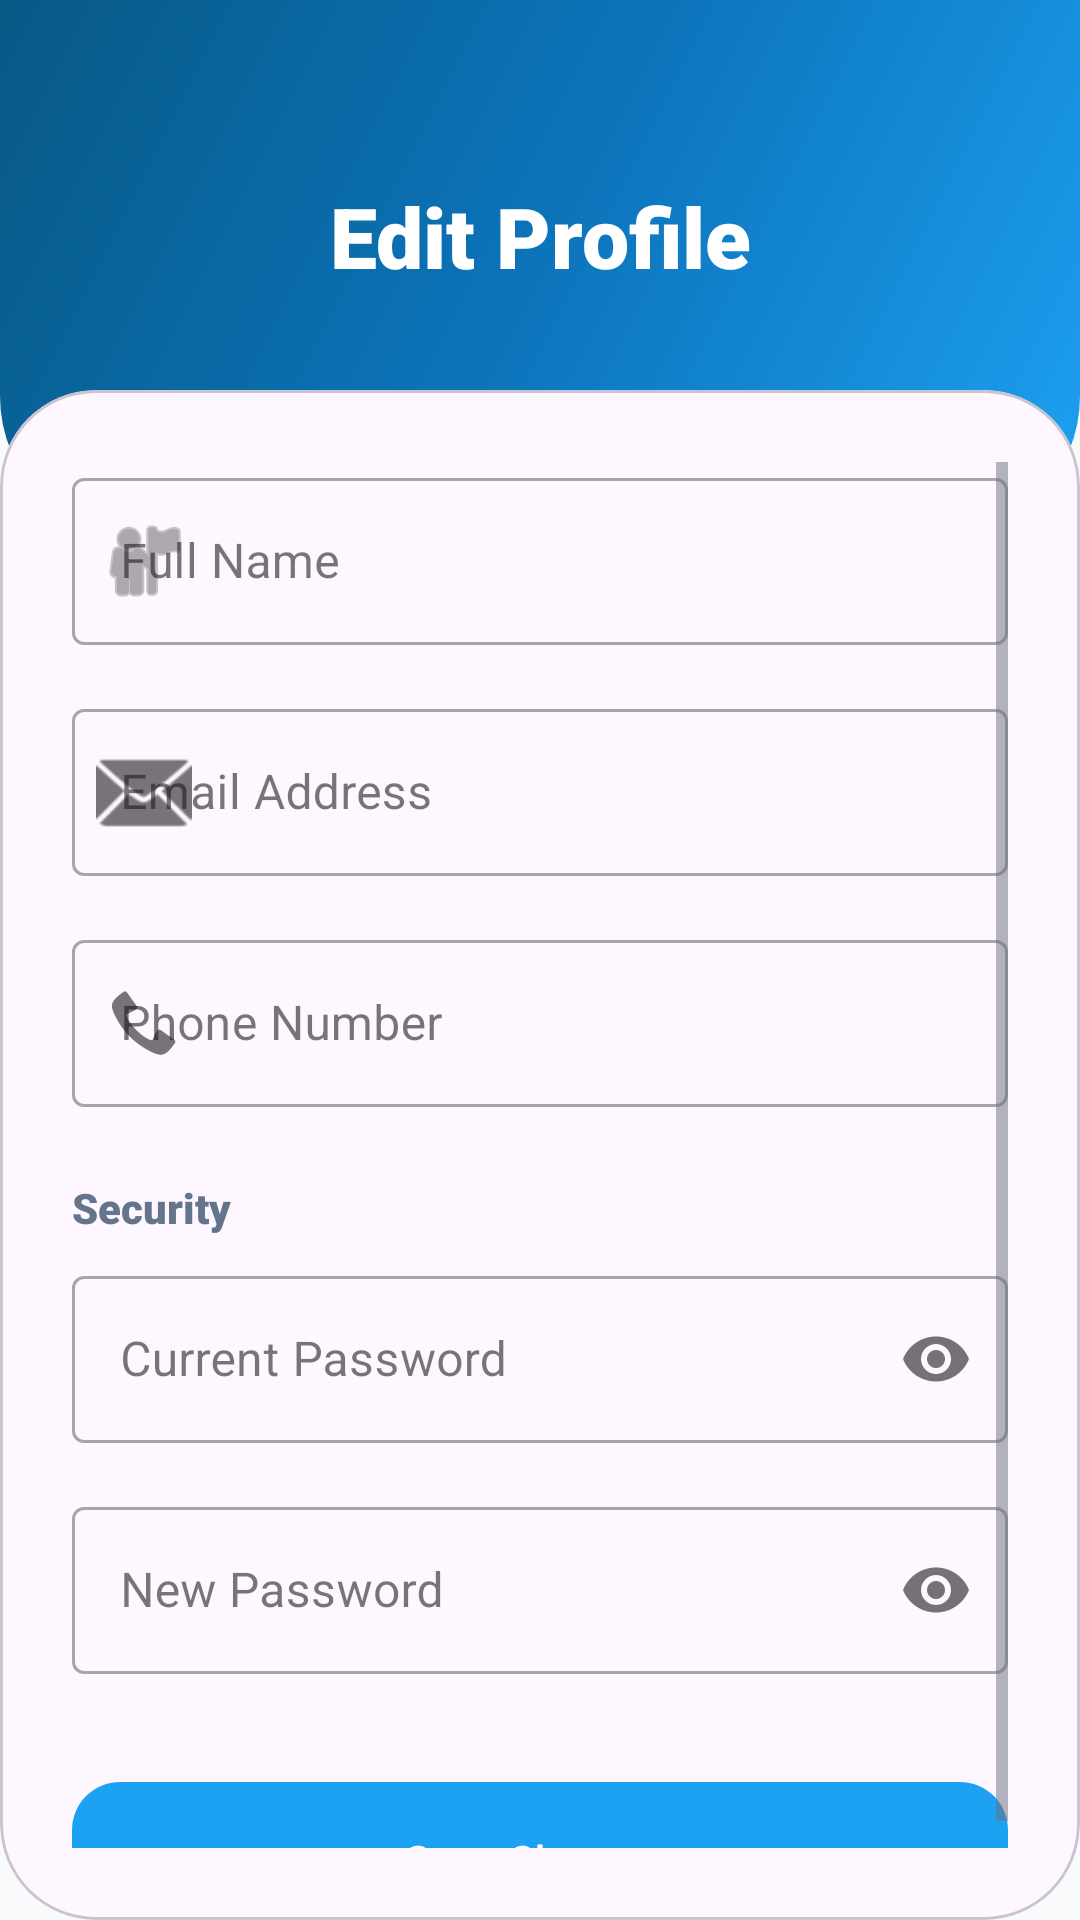

The Android layout XML behind this screen, and the referenced resources:
<!-- AndroidManifest.xml: application theme Theme.StaySwift -->
<!-- res/layout/activity_profile_edit.xml -->
<?xml version="1.0" encoding="utf-8"?>
<androidx.constraintlayout.widget.ConstraintLayout xmlns:android="http://schemas.android.com/apk/res/android"
    xmlns:app="http://schemas.android.com/apk/res-auto"
    android:layout_width="match_parent"
    android:layout_height="match_parent"
    android:background="#F8FAFC">

    <View
        android:id="@+id/header"
        android:layout_width="match_parent"
        android:layout_height="180dp"
        android:background="@drawable/bg_admin_header_mesh"
        app:layout_constraintTop_toTopOf="parent" />

    <TextView
        android:layout_width="wrap_content"
        android:layout_height="wrap_content"
        android:layout_marginTop="60dp"
        android:fontFamily="sans-serif-black"
        android:text="Edit Profile"
        android:textColor="@android:color/white"
        android:textSize="28sp"
        app:layout_constraintEnd_toEndOf="parent"
        app:layout_constraintStart_toStartOf="parent"
        app:layout_constraintTop_toTopOf="parent" />

    <com.google.android.material.card.MaterialCardView
        android:layout_width="match_parent"
        android:layout_height="0dp"
        android:layout_marginTop="130dp"
        app:cardCornerRadius="32dp"
        app:cardElevation="0dp"
        app:layout_constraintBottom_toBottomOf="parent"
        app:layout_constraintTop_toTopOf="parent">

        <ScrollView
            android:layout_width="match_parent"
            android:layout_height="match_parent"
            android:padding="24dp">

            <LinearLayout
                android:layout_width="match_parent"
                android:layout_height="wrap_content"
                android:orientation="vertical">

                <com.google.android.material.textfield.TextInputLayout
                    style="@style/Widget.MaterialComponents.TextInputLayout.OutlinedBox"
                    android:layout_width="match_parent"
                    android:layout_height="wrap_content"
                    android:hint="Full Name"
                    app:startIconDrawable="@android:drawable/ic_menu_myplaces">
                    <com.google.android.material.textfield.TextInputEditText
                        android:id="@+id/etName"
                        android:layout_width="match_parent"
                        android:layout_height="wrap_content" />
                </com.google.android.material.textfield.TextInputLayout>

                <com.google.android.material.textfield.TextInputLayout
                    style="@style/Widget.MaterialComponents.TextInputLayout.OutlinedBox"
                    android:layout_width="match_parent"
                    android:layout_height="wrap_content"
                    android:layout_marginTop="16dp"
                    android:hint="Email Address"
                    app:startIconDrawable="@android:drawable/ic_dialog_email">
                    <com.google.android.material.textfield.TextInputEditText
                        android:id="@+id/etEmail"
                        android:layout_width="match_parent"
                        android:layout_height="wrap_content"
                        android:inputType="textEmailAddress" />
                </com.google.android.material.textfield.TextInputLayout>

                <com.google.android.material.textfield.TextInputLayout
                    style="@style/Widget.MaterialComponents.TextInputLayout.OutlinedBox"
                    android:layout_width="match_parent"
                    android:layout_height="wrap_content"
                    android:layout_marginTop="16dp"
                    android:hint="Phone Number"
                    app:startIconDrawable="@android:drawable/stat_sys_phone_call">
                    <com.google.android.material.textfield.TextInputEditText
                        android:id="@+id/etPhone"
                        android:layout_width="match_parent"
                        android:layout_height="wrap_content"
                        android:inputType="phone" />
                </com.google.android.material.textfield.TextInputLayout>

                <TextView
                    android:layout_width="wrap_content"
                    android:layout_height="wrap_content"
                    android:layout_marginTop="24dp"
                    android:text="Security"
                    android:fontFamily="sans-serif-black"
                    android:textColor="#64748B" />

                <com.google.android.material.textfield.TextInputLayout
                    style="@style/Widget.MaterialComponents.TextInputLayout.OutlinedBox"
                    android:layout_width="match_parent"
                    android:layout_height="wrap_content"
                    android:layout_marginTop="8dp"
                    android:hint="Current Password"
                    app:passwordToggleEnabled="true">
                    <com.google.android.material.textfield.TextInputEditText
                        android:id="@+id/etCurrentPassword"
                        android:layout_width="match_parent"
                        android:layout_height="wrap_content"
                        android:inputType="textPassword" />
                </com.google.android.material.textfield.TextInputLayout>

                <com.google.android.material.textfield.TextInputLayout
                    style="@style/Widget.MaterialComponents.TextInputLayout.OutlinedBox"
                    android:layout_width="match_parent"
                    android:layout_height="wrap_content"
                    android:layout_marginTop="16dp"
                    android:hint="New Password"
                    app:passwordToggleEnabled="true">
                    <com.google.android.material.textfield.TextInputEditText
                        android:id="@+id/etNewPassword"
                        android:layout_width="match_parent"
                        android:layout_height="wrap_content"
                        android:inputType="textPassword" />
                </com.google.android.material.textfield.TextInputLayout>

                <com.google.android.material.button.MaterialButton
                    android:id="@+id/btnSaveProfile"
                    android:layout_width="match_parent"
                    android:layout_height="60dp"
                    android:layout_marginTop="32dp"
                    android:text="Save Changes"
                    app:cornerRadius="16dp" />

                <ProgressBar
                    android:id="@+id/progressProfile"
                    android:layout_width="wrap_content"
                    android:layout_height="wrap_content"
                    android:layout_gravity="center"
                    android:layout_marginTop="16dp"
                    android:visibility="gone" />

            </LinearLayout>
        </ScrollView>
    </com.google.android.material.card.MaterialCardView>
</androidx.constraintlayout.widget.ConstraintLayout>
<!-- resources referenced by this layout -->
<resources>
  <!-- drawable bg_admin_header_mesh (drawable) -->
  <shape xmlns:android="http://schemas.android.com/apk/res/android">
      <gradient
          android:angle="135"
          android:startColor="#1DA1F2"
          android:centerColor="#0C74BB"
          android:endColor="#075985"
          android:type="linear" />
      <corners android:bottomLeftRadius="48dp" android:bottomRightRadius="48dp" />
  </shape>
  <style name="Theme.StaySwift" parent="Theme.Material3.Light.NoActionBar">
          <item name="colorPrimary">@color/primaryBlue</item>
          <item name="colorOnPrimary">@android:color/white</item>
          <item name="colorPrimaryContainer">@color/primaryBlueDark</item>
          <item name="android:statusBarColor">@color/primaryBlueDark</item>
          <item name="android:navigationBarColor">@color/backgroundWhite</item>
          <item name="android:windowBackground">@color/backgroundWhite</item>
          <item name="android:textColorPrimary">@color/textPrimary</item>
          <item name="android:textColorSecondary">@color/textSecondary</item>
      </style>
  <color name="primaryBlue">#1DA1F2</color>
  <color name="primaryBlueDark">#0D8AE5</color>
  <color name="backgroundWhite">#FFFFFF</color>
  <color name="textPrimary">#1F2937</color>
  <color name="textSecondary">#6B7280</color>
</resources>
